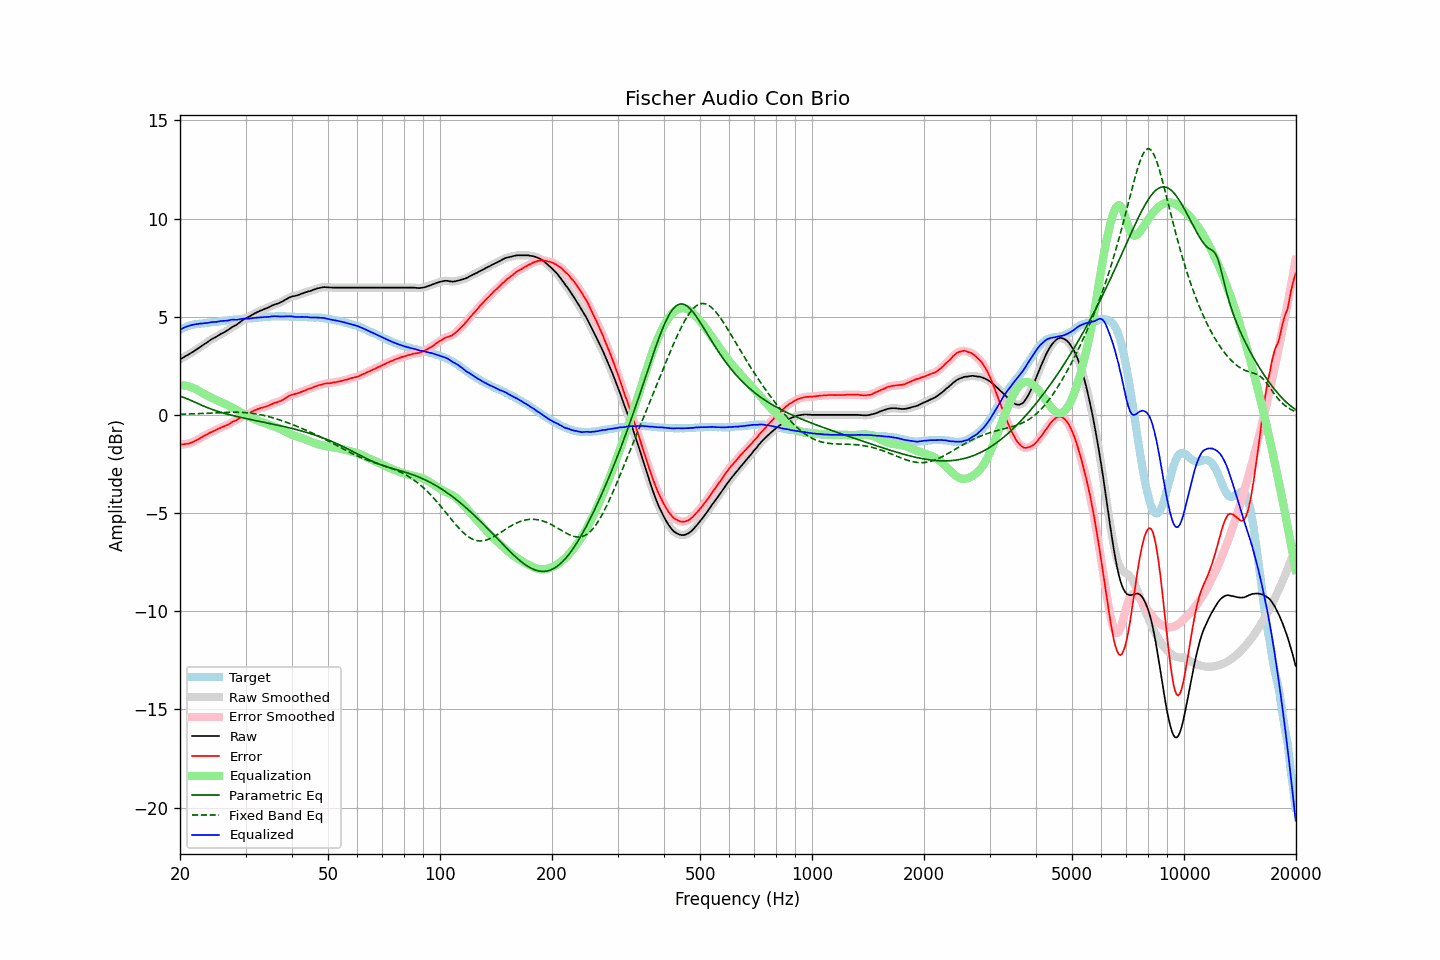

The data file committed next to this chart (first rows):
frequency, raw, error, smoothed, error_smoothed, equalization, parametric_eq, fixed_band_eq, equalized_raw, equalized_smoothed, target
20.00, 2.83, -1.51, 2.83, -1.51, 1.51, 0.94, 0.03, 4.34, 4.34, 4.34
20.20, 2.87, -1.51, 2.87, -1.51, 1.51, 0.92, 0.03, 4.38, 4.38, 4.38
20.40, 2.92, -1.50, 2.92, -1.50, 1.50, 0.90, 0.04, 4.42, 4.42, 4.42
20.61, 2.97, -1.48, 2.97, -1.49, 1.49, 0.87, 0.04, 4.46, 4.46, 4.45
20.81, 3.02, -1.47, 3.02, -1.48, 1.48, 0.84, 0.04, 4.50, 4.50, 4.49
21.02, 3.06, -1.47, 3.06, -1.46, 1.46, 0.80, 0.05, 4.52, 4.52, 4.53
21.23, 3.11, -1.44, 3.11, -1.44, 1.44, 0.77, 0.05, 4.55, 4.55, 4.55
21.44, 3.16, -1.41, 3.16, -1.42, 1.41, 0.73, 0.05, 4.57, 4.57, 4.57
21.66, 3.21, -1.38, 3.21, -1.38, 1.38, 0.69, 0.05, 4.59, 4.59, 4.59
21.87, 3.26, -1.34, 3.26, -1.34, 1.34, 0.66, 0.06, 4.60, 4.61, 4.60
22.09, 3.32, -1.30, 3.32, -1.30, 1.30, 0.62, 0.06, 4.62, 4.62, 4.62
22.31, 3.37, -1.26, 3.37, -1.26, 1.26, 0.58, 0.07, 4.63, 4.63, 4.63
22.54, 3.43, -1.21, 3.43, -1.21, 1.21, 0.54, 0.07, 4.64, 4.64, 4.64
22.76, 3.49, -1.16, 3.49, -1.16, 1.16, 0.51, 0.07, 4.65, 4.65, 4.65
22.99, 3.54, -1.11, 3.54, -1.11, 1.12, 0.47, 0.08, 4.66, 4.66, 4.65
23.22, 3.60, -1.06, 3.60, -1.07, 1.07, 0.44, 0.08, 4.67, 4.67, 4.66
23.45, 3.65, -1.02, 3.65, -1.02, 1.02, 0.40, 0.08, 4.67, 4.67, 4.67
23.69, 3.70, -0.98, 3.70, -0.98, 0.98, 0.37, 0.09, 4.68, 4.68, 4.68
23.92, 3.76, -0.93, 3.76, -0.94, 0.94, 0.34, 0.09, 4.70, 4.70, 4.69
24.16, 3.82, -0.89, 3.82, -0.89, 0.90, 0.31, 0.10, 4.72, 4.71, 4.71
24.40, 3.87, -0.86, 3.87, -0.86, 0.86, 0.28, 0.10, 4.73, 4.72, 4.73
24.65, 3.91, -0.81, 3.91, -0.82, 0.82, 0.25, 0.10, 4.73, 4.73, 4.72
24.89, 3.95, -0.78, 3.95, -0.78, 0.78, 0.22, 0.11, 4.73, 4.73, 4.73
25.14, 4.00, -0.74, 4.00, -0.74, 0.74, 0.19, 0.11, 4.74, 4.74, 4.74
25.39, 4.05, -0.70, 4.05, -0.70, 0.70, 0.17, 0.12, 4.75, 4.76, 4.75
25.65, 4.11, -0.66, 4.10, -0.66, 0.67, 0.14, 0.12, 4.78, 4.77, 4.77
25.91, 4.15, -0.62, 4.15, -0.63, 0.63, 0.12, 0.12, 4.78, 4.78, 4.77
26.16, 4.19, -0.59, 4.19, -0.59, 0.59, 0.09, 0.13, 4.79, 4.79, 4.78
26.43, 4.23, -0.56, 4.23, -0.56, 0.56, 0.07, 0.13, 4.79, 4.79, 4.79
26.69, 4.28, -0.52, 4.28, -0.53, 0.52, 0.05, 0.13, 4.80, 4.80, 4.80
26.96, 4.33, -0.49, 4.33, -0.49, 0.48, 0.03, 0.13, 4.81, 4.81, 4.82
27.23, 4.39, -0.44, 4.39, -0.44, 0.44, 0.00, 0.13, 4.83, 4.83, 4.83
27.50, 4.45, -0.38, 4.45, -0.39, 0.40, -0.02, 0.14, 4.85, 4.84, 4.83
27.77, 4.50, -0.33, 4.50, -0.34, 0.35, -0.04, 0.14, 4.85, 4.85, 4.83
28.05, 4.54, -0.31, 4.54, -0.30, 0.31, -0.06, 0.14, 4.85, 4.85, 4.85
28.33, 4.58, -0.27, 4.59, -0.27, 0.26, -0.08, 0.14, 4.84, 4.84, 4.85
28.62, 4.64, -0.22, 4.64, -0.22, 0.21, -0.10, 0.13, 4.85, 4.85, 4.86
28.90, 4.70, -0.17, 4.70, -0.17, 0.17, -0.11, 0.13, 4.87, 4.87, 4.87
29.19, 4.77, -0.10, 4.77, -0.12, 0.12, -0.13, 0.13, 4.89, 4.89, 4.87
29.48, 4.82, -0.08, 4.82, -0.07, 0.08, -0.15, 0.13, 4.90, 4.90, 4.90
29.78, 4.88, -0.01, 4.88, -0.02, 0.03, -0.17, 0.12, 4.91, 4.91, 4.89
30.08, 4.92, 0.02, 4.92, 0.02, -0.01, -0.19, 0.11, 4.91, 4.91, 4.90
30.38, 4.96, 0.06, 4.96, 0.05, -0.06, -0.20, 0.11, 4.90, 4.91, 4.90
30.68, 5.00, 0.08, 5.00, 0.09, -0.10, -0.22, 0.10, 4.90, 4.91, 4.92
30.99, 5.05, 0.13, 5.05, 0.13, -0.14, -0.24, 0.09, 4.91, 4.91, 4.92
31.30, 5.10, 0.18, 5.10, 0.17, -0.17, -0.25, 0.08, 4.93, 4.93, 4.92
31.61, 5.15, 0.22, 5.15, 0.22, -0.21, -0.27, 0.07, 4.94, 4.94, 4.93
31.93, 5.19, 0.25, 5.19, 0.25, -0.25, -0.29, 0.06, 4.94, 4.95, 4.94
32.24, 5.23, 0.29, 5.23, 0.28, -0.28, -0.30, 0.04, 4.95, 4.95, 4.94
32.57, 5.27, 0.31, 5.27, 0.31, -0.31, -0.32, 0.03, 4.96, 4.96, 4.96
32.89, 5.31, 0.35, 5.31, 0.34, -0.34, -0.34, 0.01, 4.97, 4.97, 4.96
33.22, 5.34, 0.37, 5.34, 0.37, -0.37, -0.35, -0.01, 4.97, 4.97, 4.97
33.55, 5.37, 0.39, 5.37, 0.39, -0.39, -0.37, -0.02, 4.98, 4.98, 4.98
33.89, 5.41, 0.42, 5.41, 0.42, -0.42, -0.39, -0.04, 4.99, 4.98, 4.99
34.23, 5.44, 0.45, 5.44, 0.44, -0.45, -0.40, -0.06, 4.99, 4.99, 4.99
34.57, 5.47, 0.47, 5.47, 0.47, -0.48, -0.42, -0.09, 4.99, 5.00, 5.00
34.92, 5.51, 0.51, 5.51, 0.51, -0.51, -0.44, -0.11, 5.00, 5.00, 5.00
35.27, 5.56, 0.55, 5.55, 0.54, -0.54, -0.46, -0.13, 5.02, 5.01, 5.01
35.62, 5.59, 0.58, 5.59, 0.58, -0.57, -0.47, -0.15, 5.02, 5.02, 5.01
35.97, 5.63, 0.62, 5.63, 0.61, -0.60, -0.49, -0.18, 5.03, 5.03, 5.01
... 635 more rows
